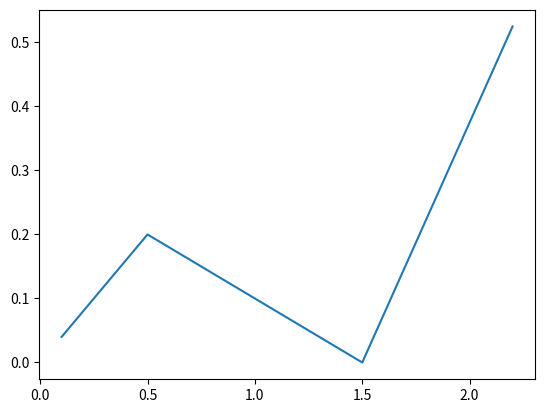

The script that saved this image:
import numpy as np
import matplotlib.pyplot as plt


class LinearSpline:
    def __init__(self):
        self.values = []

    def add_entry(self, t, x):
        self.values.append((t, x))

    def interpolate(self, t):
        """
        Interpolation linéaire entre deux points
        """
        values = self.values
        for i in range(len(values)-1):
            if (values[i][0]<t<=values[i+1][0]):
                y1 = values[i][1]
                y2 = values[i+1][1]
                t1 = values[i][0]
                t2 = values[i+1][0]
                return  y1 + (t-t1)*(y2-y1)/(t2-t1)
                



class LinearSpline3D:
    def __init__(self):
        self.values = []

    def add_entry(self, t, x, y ,z):
        self.values.append((t, x, y, z))

    def interpolate(self, t):
        """
        Linear interpolation between two points in 3D space
        """
        values = self.values
        for i in range(len(values)-1):
            if (values[i][0]<t<=    values[i+1][0]):
                x1 = values[i][1]
                x2 = values[i+1][1]
                y1 = values[i][2]
                y2 = values[i+1][2]
                z1 = values[i][3]
                z2 = values[i+1][3]
                t1 = values[i][0]
                t2 = values[i+1][0]
                return  x1 + (t-t1)*(x2-x1)/(t2-t1), y1 + (t-t1)*(y2-y1)/(t2-t1), z1 + (t-t1)*(z2-z1)/(t2-t1)
        return 0,0,0
        
if __name__ == "__main__":
    
    spline = LinearSpline()
    spline.add_entry(0., 0.)
    spline.add_entry(0.5, 0.2)
    spline.add_entry(1.5, 0.)
    spline.add_entry(2.3, 0.6)

    xs = np.arange(-0.1, 2.5, 0.1)
    ys = []
    for x in xs:
        ys.append(spline.interpolate(x))

    plt.plot(xs, ys)
    plt.show()
